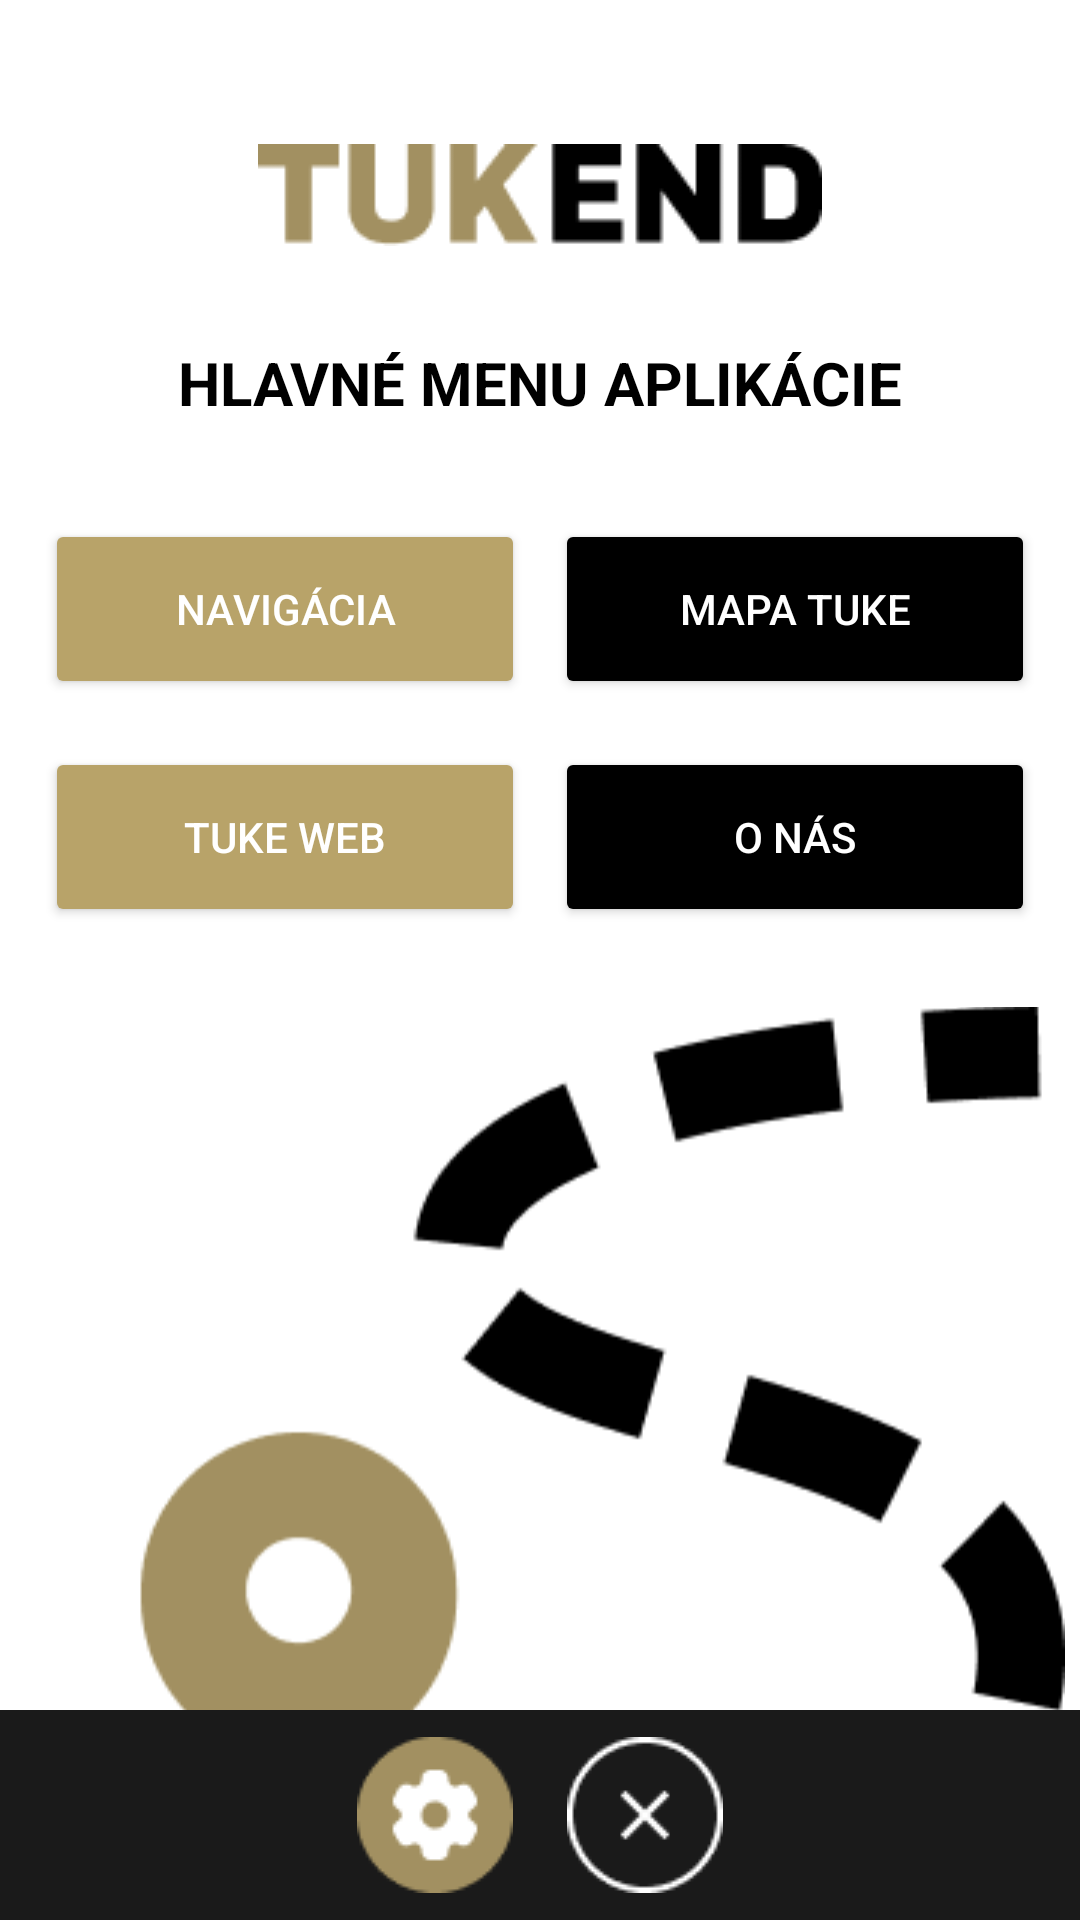

Here is an Android app screen rendered from its layout file. Give the layout XML and the strings, colors and styles it references.
<!-- AndroidManifest.xml: application theme Theme.Hip_project -->
<!-- res/layout/activity_menu.xml -->
<?xml version="1.0" encoding="utf-8"?>
<androidx.constraintlayout.widget.ConstraintLayout xmlns:android="http://schemas.android.com/apk/res/android"
    xmlns:app="http://schemas.android.com/apk/res-auto"
    xmlns:tools="http://schemas.android.com/tools"
    android:layout_width="match_parent"
    android:layout_height="match_parent"
    android:background="@android:color/white"
    tools:context=".MenuActivity">

    
    <ImageView
        android:id="@+id/titleTextView"
        android:layout_width="wrap_content"
        android:layout_height="wrap_content"
        android:layout_marginTop="48dp"
        android:src="@drawable/logo"
        android:textSize="36sp"
        android:textStyle="bold"
        android:textColor="#B8A369"
        app:layout_constraintEnd_toEndOf="parent"
        app:layout_constraintStart_toStartOf="parent"
        app:layout_constraintTop_toTopOf="parent" />

    
    <TextView
        android:id="@+id/menuTitleTextView"
        android:layout_width="wrap_content"
        android:layout_height="wrap_content"
        android:layout_marginTop="32dp"
        android:text="HLAVNÉ MENU APLIKÁCIE"
        android:textSize="20sp"
        android:textStyle="bold"
        android:textColor="@android:color/black"
        app:layout_constraintEnd_toEndOf="parent"
        app:layout_constraintStart_toStartOf="parent"
        app:layout_constraintTop_toBottomOf="@+id/titleTextView" />

    
    <Button
        android:id="@+id/navigationButton"
        android:layout_width="160dp"
        android:layout_height="60dp"
        android:layout_marginTop="32dp"
        android:backgroundTint="#B8A369"
        android:text="Navigácia"
        android:textColor="@android:color/white"
        app:layout_constraintEnd_toStartOf="@+id/mapButton"
        app:layout_constraintHorizontal_chainStyle="packed"
        app:layout_constraintStart_toStartOf="parent"
        app:layout_constraintTop_toBottomOf="@+id/menuTitleTextView" />

    

    
    <Button
        android:id="@+id/mapButton"
        android:layout_width="160dp"
        android:layout_height="60dp"
        android:layout_marginStart="10dp"
        android:backgroundTint="@color/black"
        android:text="Mapa TUKE"
        android:textColor="@android:color/white"
        app:layout_constraintEnd_toEndOf="parent"
        app:layout_constraintStart_toEndOf="@+id/navigationButton"
        app:layout_constraintTop_toTopOf="@+id/navigationButton" />

    <Button
        android:id="@+id/webButton"
        android:layout_width="160dp"
        android:layout_height="60dp"
        android:layout_marginTop="16dp"
        android:backgroundTint="#B8A369"
        android:text="TUKE web"
        android:textColor="@android:color/white"
        app:layout_constraintStart_toStartOf="@+id/navigationButton"
        app:layout_constraintEnd_toEndOf="@+id/navigationButton"
        app:layout_constraintTop_toBottomOf="@+id/navigationButton" />

    

    
    <Button
        android:id="@+id/aboutButton"
        android:layout_width="160dp"
        android:layout_height="60dp"
        android:layout_marginStart="10dp"
        android:backgroundTint="@color/black"
        android:text="O nás"
        android:textColor="@android:color/white"
        app:layout_constraintEnd_toEndOf="parent"
        app:layout_constraintHorizontal_bias="0.0"
        app:layout_constraintStart_toEndOf="@+id/webButton"
        app:layout_constraintTop_toTopOf="@+id/webButton" />

    <ImageView
        android:id="@+id/mapPathImageView"
        android:layout_width="350dp"
        android:layout_height="350dp"
        android:layout_marginTop="22dp"
        android:contentDescription="Map path illustration"
        android:src="@drawable/map_path"
        app:layout_constraintEnd_toEndOf="parent"
        app:layout_constraintStart_toStartOf="parent"
        app:layout_constraintTop_toBottomOf="@+id/webButton" />

    
    <LinearLayout
        android:id="@+id/bottomNavBar"
        android:layout_width="match_parent"
        android:layout_height="70dp"
        android:background="#1A1A1A"
        android:gravity="center"
        android:orientation="horizontal"
        app:layout_constraintBottom_toBottomOf="parent"
        app:layout_constraintEnd_toEndOf="parent"
        app:layout_constraintStart_toStartOf="parent">

        <ImageButton
            android:id="@+id/settingsButton"
            android:layout_width="60dp"
            android:layout_height="60dp"
            android:layout_marginEnd="5dp"
            android:background="@android:color/transparent"
            android:contentDescription="Settings"
            android:src="@drawable/settings" />

        <ImageButton
            android:id="@+id/closeButton"
            android:layout_width="60dp"
            android:layout_height="60dp"
            android:layout_marginStart="5dp"
            android:background="@android:color/transparent"
            android:contentDescription="Close"
            android:src="@drawable/cancel" />
    </LinearLayout>

</androidx.constraintlayout.widget.ConstraintLayout>
<!-- resources referenced by this layout -->
<resources>
  <!-- drawable cancel: png bitmap (drawable, 940 bytes) -->
  <!-- drawable logo: png bitmap (drawable, 1651 bytes) -->
  <!-- drawable map_path: png bitmap (drawable, 7391 bytes) -->
  <!-- drawable settings: png bitmap (drawable, 1522 bytes) -->
  <style name="Theme.Hip_project" parent="Base.Theme.Hip_project" />
  <style name="Base.Theme.Hip_project" parent="Theme.Material3.DayNight.NoActionBar">
          
          
      </style>
  <!-- not gathered from this repository: default colours our renderer supplied (Android Studio template values) -->
  <color name="black">#FF000000</color>
</resources>
